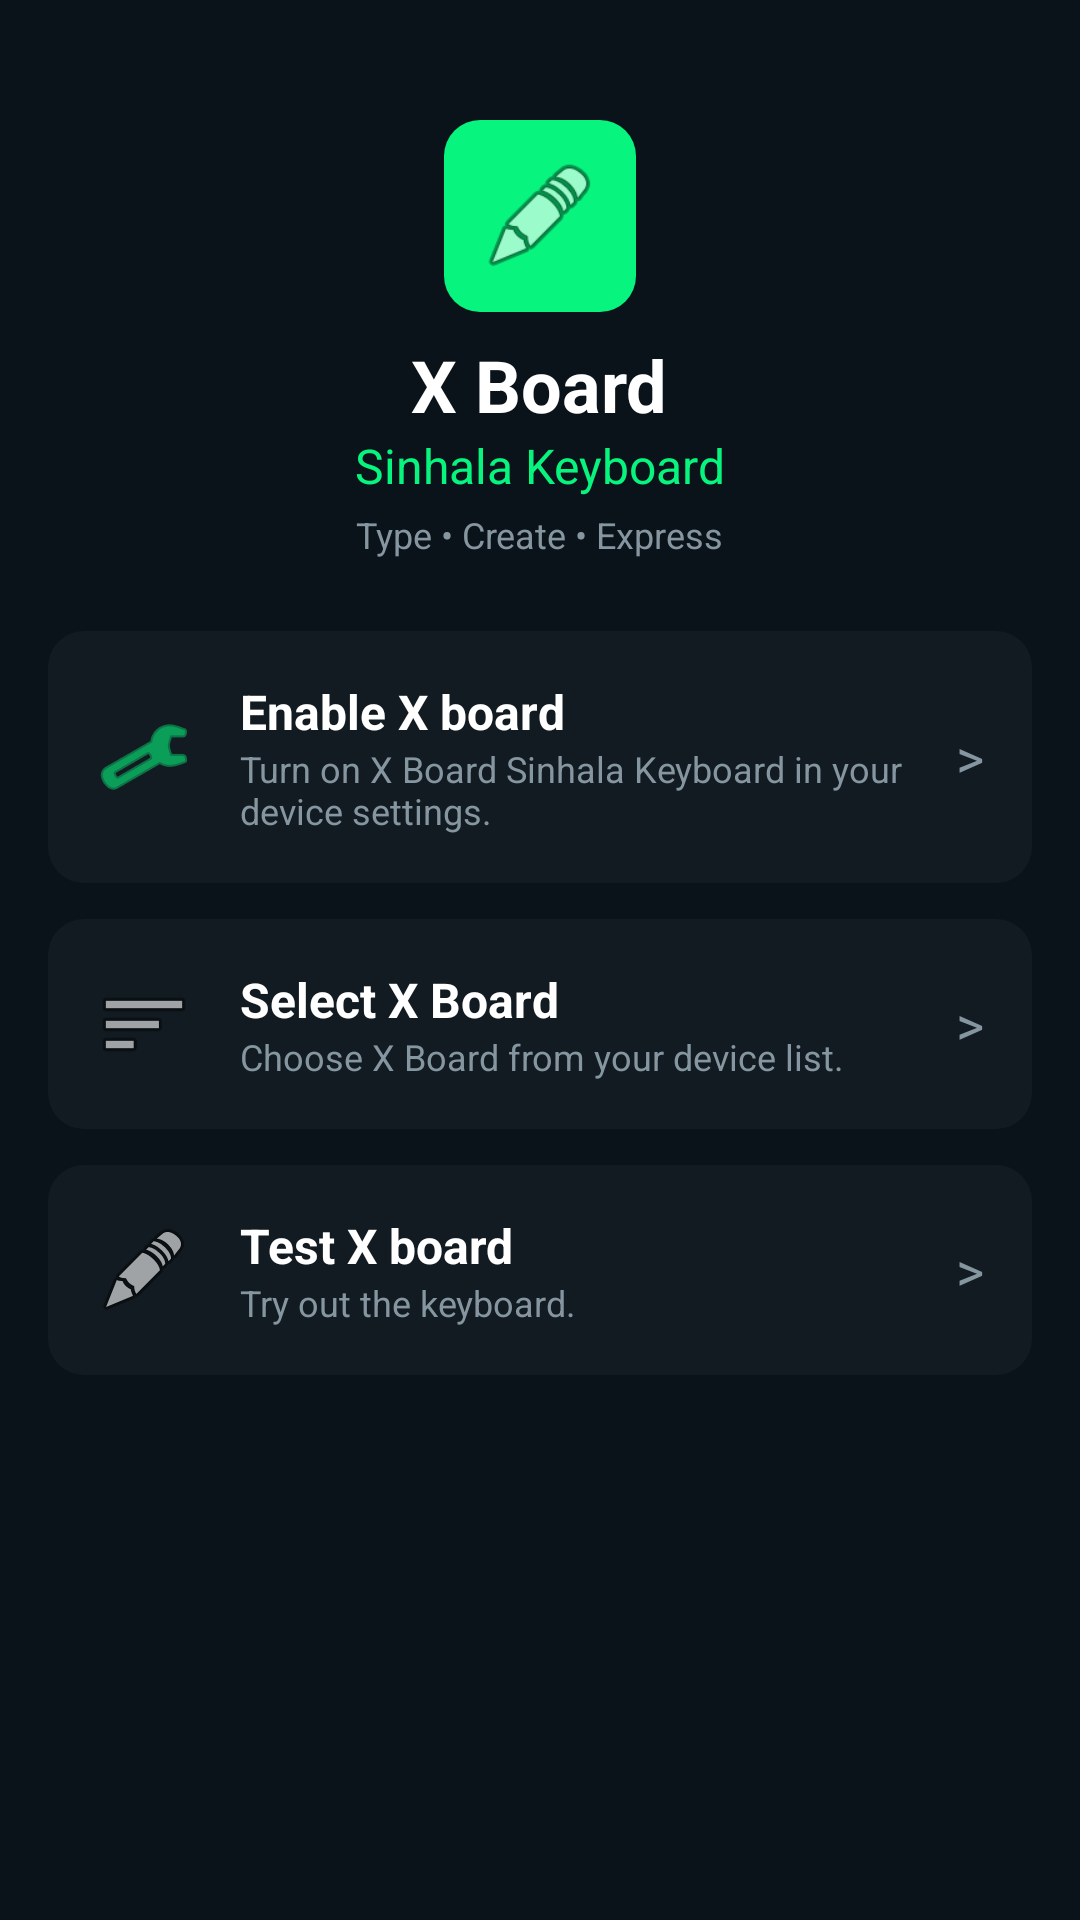

Here is an Android app screen rendered from its layout file. Give the layout XML and the strings, colors and styles it references.
<!-- AndroidManifest.xml: fallback theme Theme.MaterialComponents.DayNight.NoActionBar -->
<!-- res/layout/activity_main.xml -->
<?xml version="1.0" encoding="utf-8"?>
<ScrollView xmlns:android="http://schemas.android.com/apk/res/android"
    xmlns:app="http://schemas.android.com/apk/res-auto"
    android:layout_width="match_parent"
    android:layout_height="match_parent"
    android:background="@color/xboard_background"
    android:padding="16dp">

    <LinearLayout
        android:layout_width="match_parent"
        android:layout_height="wrap_content"
        android:orientation="vertical">

        
        <LinearLayout
            android:layout_width="match_parent"
            android:layout_height="wrap_content"
            android:gravity="center"
            android:orientation="vertical"
            android:paddingTop="24dp"
            android:paddingBottom="24dp">

            <ImageView
                android:layout_width="64dp"
                android:layout_height="64dp"
                android:background="@drawable/rounded_box"
                android:backgroundTint="@color/xboard_primary"
                android:padding="12dp"
                android:src="@android:drawable/ic_menu_edit" />

            <TextView
                android:layout_width="wrap_content"
                android:layout_height="wrap_content"
                android:layout_marginTop="8dp"
                android:text="X Board"
                android:textColor="@color/xboard_text_white"
                android:textSize="24sp"
                android:textStyle="bold" />

            <TextView
                android:layout_width="wrap_content"
                android:layout_height="wrap_content"
                android:text="Sinhala Keyboard"
                android:textColor="@color/xboard_primary"
                android:textSize="16sp" />

            <TextView
                android:layout_width="wrap_content"
                android:layout_height="wrap_content"
                android:layout_marginTop="4dp"
                android:text="Type • Create • Express"
                android:textColor="@color/xboard_text_hint"
                android:textSize="12sp" />
        </LinearLayout>

        
        <LinearLayout
            android:id="@+id/btnEnableKeyboard"
            android:layout_width="match_parent"
            android:layout_height="wrap_content"
            android:layout_marginBottom="12dp"
            android:background="@drawable/rounded_box"
            android:backgroundTint="@color/xboard_surface"
            android:gravity="center_vertical"
            android:orientation="horizontal"
            android:padding="16dp">

            <ImageView
                android:layout_width="32dp"
                android:layout_height="32dp"
                app:tint="@color/xboard_primary"
                android:src="@android:drawable/ic_menu_manage" />

            <LinearLayout
                android:layout_width="0dp"
                android:layout_height="wrap_content"
                android:layout_marginStart="16dp"
                android:layout_weight="1"
                android:orientation="vertical">

                <TextView
                    android:layout_width="wrap_content"
                    android:layout_height="wrap_content"
                    text="Enable X board"
                    android:text="Enable X board"
                    android:textColor="@color/xboard_text_white"
                    android:textSize="16sp"
                    android:textStyle="bold" />

                <TextView
                    android:layout_width="wrap_content"
                    android:layout_height="wrap_content"
                    android:text="Turn on X Board Sinhala Keyboard in your device settings."
                    android:textColor="@color/xboard_text_hint"
                    android:textSize="12sp" />
            </LinearLayout>

            <TextView
                android:layout_width="wrap_content"
                android:layout_height="wrap_content"
                android:text=">"
                android:textColor="@color/xboard_text_hint"
                android:textSize="18sp" />
        </LinearLayout>

        
        <LinearLayout
            android:id="@+id/btnSelectKeyboard"
            android:layout_width="match_parent"
            android:layout_height="wrap_content"
            android:layout_marginBottom="12dp"
            android:background="@drawable/rounded_box"
            android:backgroundTint="@color/xboard_surface"
            android:gravity="center_vertical"
            android:orientation="horizontal"
            android:padding="16dp">

            <ImageView
                android:layout_width="32dp"
                android:layout_height="32dp"
                android:src="@android:drawable/ic_menu_sort_by_size" />

            <LinearLayout
                android:layout_width="0dp"
                android:layout_height="wrap_content"
                android:layout_marginStart="16dp"
                android:layout_weight="1"
                android:orientation="vertical">

                <TextView
                    android:layout_width="wrap_content"
                    android:layout_height="wrap_content"
                    android:text="Select X Board"
                    android:textColor="@color/xboard_text_white"
                    android:textSize="16sp"
                    android:textStyle="bold" />

                <TextView
                    android:layout_width="wrap_content"
                    android:layout_height="wrap_content"
                    android:text="Choose X Board from your device list."
                    android:textColor="@color/xboard_text_hint"
                    android:textSize="12sp" />
            </LinearLayout>

            <TextView
                android:layout_width="wrap_content"
                android:layout_height="wrap_content"
                android:text=">"
                android:textColor="@color/xboard_text_hint"
                android:textSize="18sp" />
        </LinearLayout>

        
        <LinearLayout
            android:id="@+id/btnTestKeyboard"
            android:layout_width="match_parent"
            android:layout_height="wrap_content"
            android:background="@drawable/rounded_box"
            android:backgroundTint="@color/xboard_surface"
            android:gravity="center_vertical"
            android:orientation="horizontal"
            android:padding="16dp">

            <ImageView
                android:layout_width="32dp"
                android:layout_height="32dp"
                android:src="@android:drawable/ic_menu_edit" />

            <LinearLayout
                android:layout_width="0dp"
                android:layout_height="wrap_content"
                android:layout_marginStart="16dp"
                android:layout_weight="1"
                android:orientation="vertical">

                <TextView
                    android:layout_width="wrap_content"
                    android:layout_height="wrap_content"
                    android:text="Test X board"
                    android:textColor="@color/xboard_text_white"
                    android:textSize="16sp"
                    android:textStyle="bold" />

                <TextView
                    android:layout_width="wrap_content"
                    android:layout_height="wrap_content"
                    android:text="Try out the keyboard."
                    android:textColor="@color/xboard_text_hint"
                    android:textSize="12sp" />
            </LinearLayout>

            <TextView
                android:layout_width="wrap_content"
                android:layout_height="wrap_content"
                android:text=">"
                android:textColor="@color/xboard_text_hint"
                android:textSize="18sp" />
        </LinearLayout>

    </LinearLayout>
</ScrollView>
<!-- resources referenced by this layout -->
<resources>
  <color name="xboard_background">#0b131a</color>
  <color name="xboard_primary">#07f57e</color>
  <color name="xboard_surface">#111b21</color>
  <color name="xboard_text_hint">#8696a0</color>
  <color name="xboard_text_white">#FFFFFF</color>
  <!-- drawable rounded_box (drawable) -->
  <?xml version="1.0" encoding="utf-8"?>
  <shape xmlns:android="http://schemas.android.com/apk/res/android"
      android:shape="rectangle">
      <corners android:radius="12dp" />
      <solid android:color="@color/xboard_surface" />
  </shape>
</resources>
